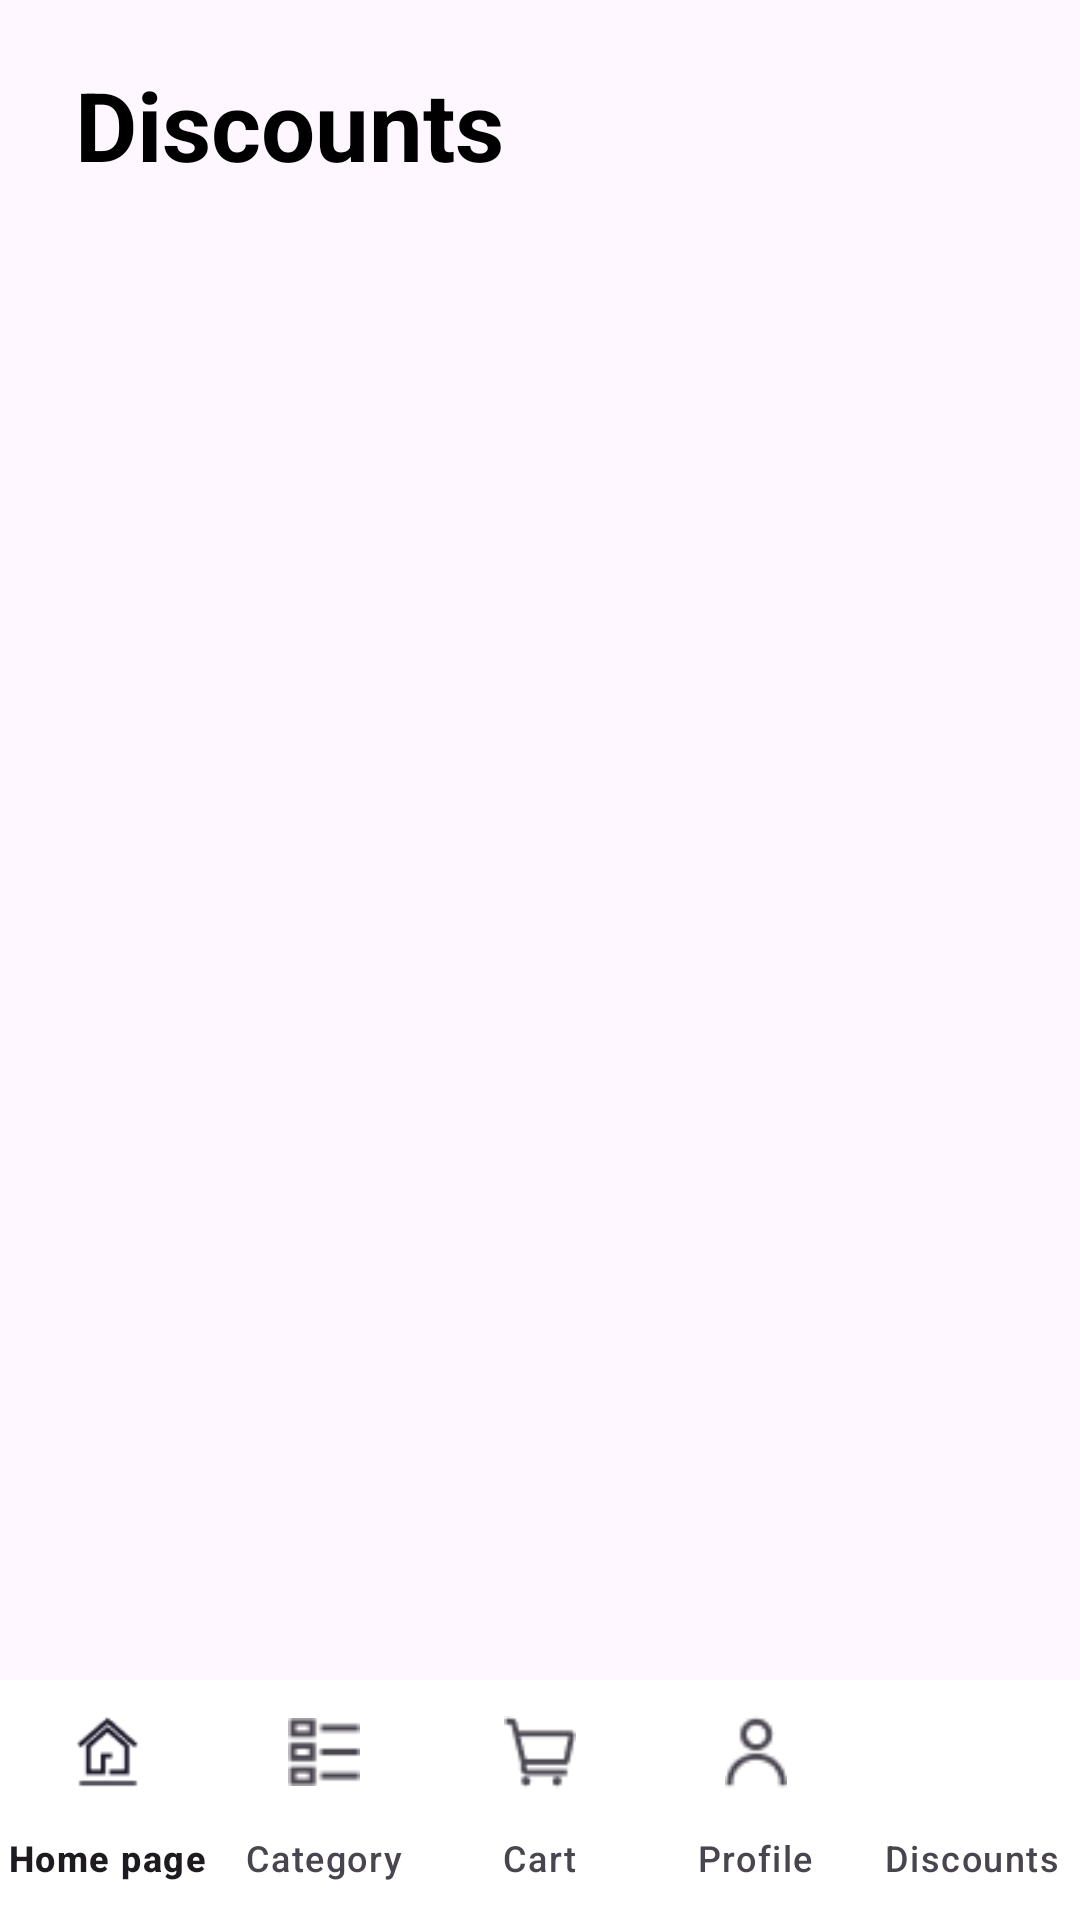

Android layout source for this screen:
<!-- AndroidManifest.xml: application theme Theme.ShopFashion -->
<!-- res/layout/discounts.xml -->
<?xml version="1.0" encoding="utf-8"?>
<androidx.constraintlayout.widget.ConstraintLayout
    xmlns:android="http://schemas.android.com/apk/res/android"
    xmlns:app="http://schemas.android.com/apk/res-auto"
    android:layout_width="match_parent"
    android:layout_height="match_parent">
    <LinearLayout
        android:id="@+id/banner"
        android:layout_width="match_parent"
        android:layout_height="wrap_content"
        app:layout_constraintTop_toTopOf="parent"
        android:orientation="vertical" >
        <TextView
            android:id="@+id/MyDiscount"
            android:layout_width="wrap_content"
            android:layout_height="wrap_content"
            android:text="Discounts"
            android:textSize="32sp"
            android:textStyle="bold"
            android:fontFamily="sans-serif"
            android:textColor="#000000"
            android:layout_marginTop="20dp"
            android:layout_marginLeft="25dp"/>
    </LinearLayout>
    <androidx.recyclerview.widget.RecyclerView
        android:id="@+id/discountsRec"
        android:layout_width="0dp"
        android:layout_height="0dp"
        app:layout_constraintTop_toBottomOf="@+id/banner"
        app:layout_constraintStart_toStartOf="parent"
        app:layout_constraintEnd_toEndOf="parent"
        app:layout_constraintBottom_toTopOf="@+id/bottom_navigation"/>
    <com.google.android.material.bottomnavigation.BottomNavigationView
        android:id="@+id/bottom_navigation"
        android:layout_width="0dp"
        android:layout_height="wrap_content"
        android:background="#FFFFFF"
        app:menu="@menu/bottom"
        app:labelVisibilityMode="labeled"
        app:layout_constraintBottom_toBottomOf="parent"
        app:layout_constraintStart_toStartOf="parent"
        app:layout_constraintEnd_toEndOf="parent"/>
</androidx.constraintlayout.widget.ConstraintLayout>
<!-- resources referenced by this layout -->
<resources>
  <style name="Theme.ShopFashion" parent="Base.Theme.ShopFashion" />
  <style name="Base.Theme.ShopFashion" parent="Theme.Material3.DayNight.NoActionBar">
          
          
      </style>
</resources>
